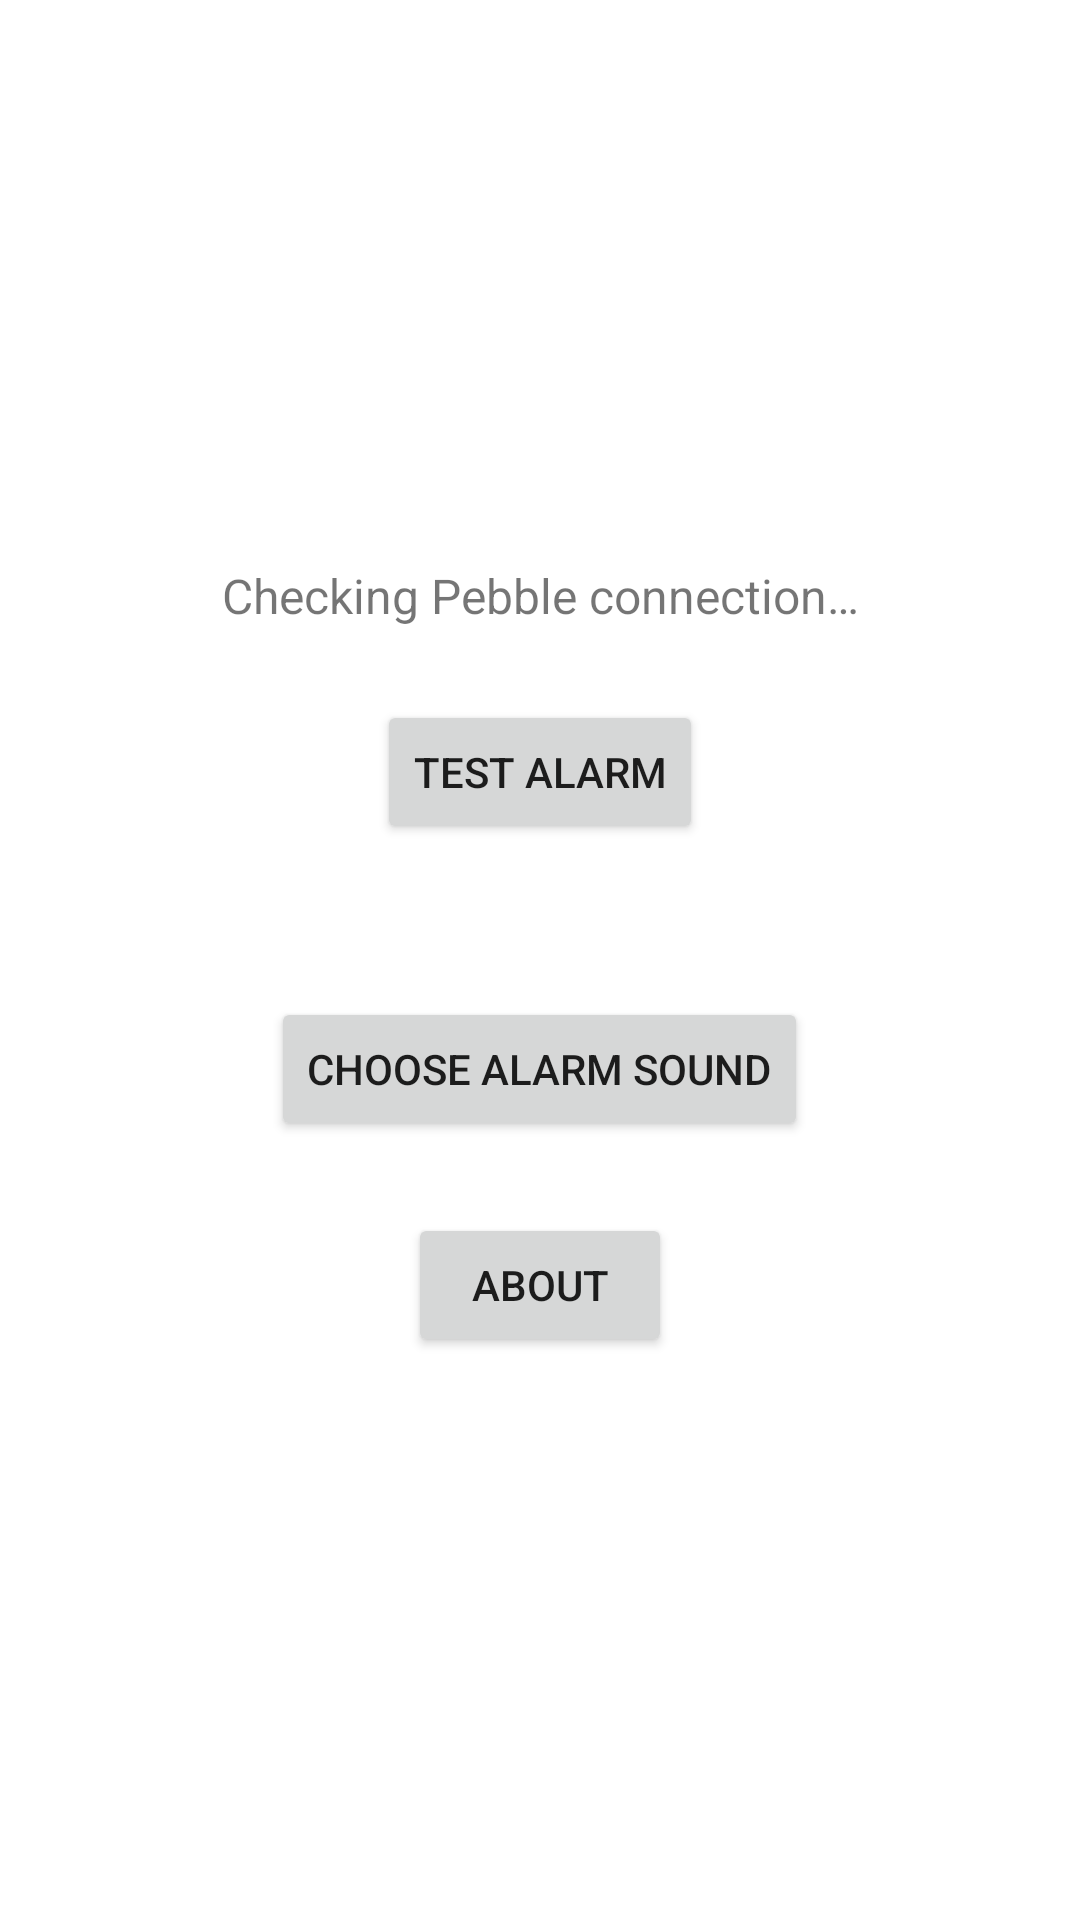

Layout XML and referenced resources for this Android screen:
<!-- AndroidManifest.xml: application theme Theme.PhoneFinder -->
<!-- res/layout/activity_main.xml -->
<?xml version="1.0" encoding="utf-8"?>
<LinearLayout xmlns:android="http://schemas.android.com/apk/res/android"
    android:layout_width="match_parent"
    android:layout_height="match_parent"
    android:orientation="vertical"
    android:gravity="center"
    android:padding="24dp">

    <TextView
        android:id="@+id/statusText"
        android:layout_width="match_parent"
        android:layout_height="wrap_content"
        android:textSize="16sp"
        android:gravity="center"
        android:text="@string/status_checking" />

    <Button
        android:id="@+id/testAlarmButton"
        android:layout_width="wrap_content"
        android:layout_height="wrap_content"
        android:layout_marginTop="24dp"
        android:text="@string/test_alarm_start" />

    <TextView
        android:id="@+id/currentSoundText"
        android:layout_width="match_parent"
        android:layout_height="wrap_content"
        android:layout_marginTop="24dp"
        android:textSize="14sp"
        android:gravity="center" />

    <Button
        android:id="@+id/chooseSoundButton"
        android:layout_width="wrap_content"
        android:layout_height="wrap_content"
        android:layout_marginTop="8dp"
        android:text="@string/choose_sound" />

    <Button
        android:id="@+id/resetSoundButton"
        android:layout_width="wrap_content"
        android:layout_height="wrap_content"
        android:layout_marginTop="8dp"
        android:visibility="gone"
        android:text="@string/reset_sound" />

    <Button
        android:id="@+id/aboutButton"
        android:layout_width="wrap_content"
        android:layout_height="wrap_content"
        android:layout_marginTop="24dp"
        android:text="@string/about" />

</LinearLayout>
<!-- resources referenced by this layout -->
<resources>
  <string name="about">About</string>
  <string name="choose_sound">Choose alarm sound</string>
  <string name="reset_sound">Reset to default sound</string>
  <string name="status_checking">Checking Pebble connection…</string>
  <string name="test_alarm_start">Test alarm</string>
  <style name="Theme.PhoneFinder" parent="Theme.MaterialComponents.DayNight.NoActionBar" />
</resources>
